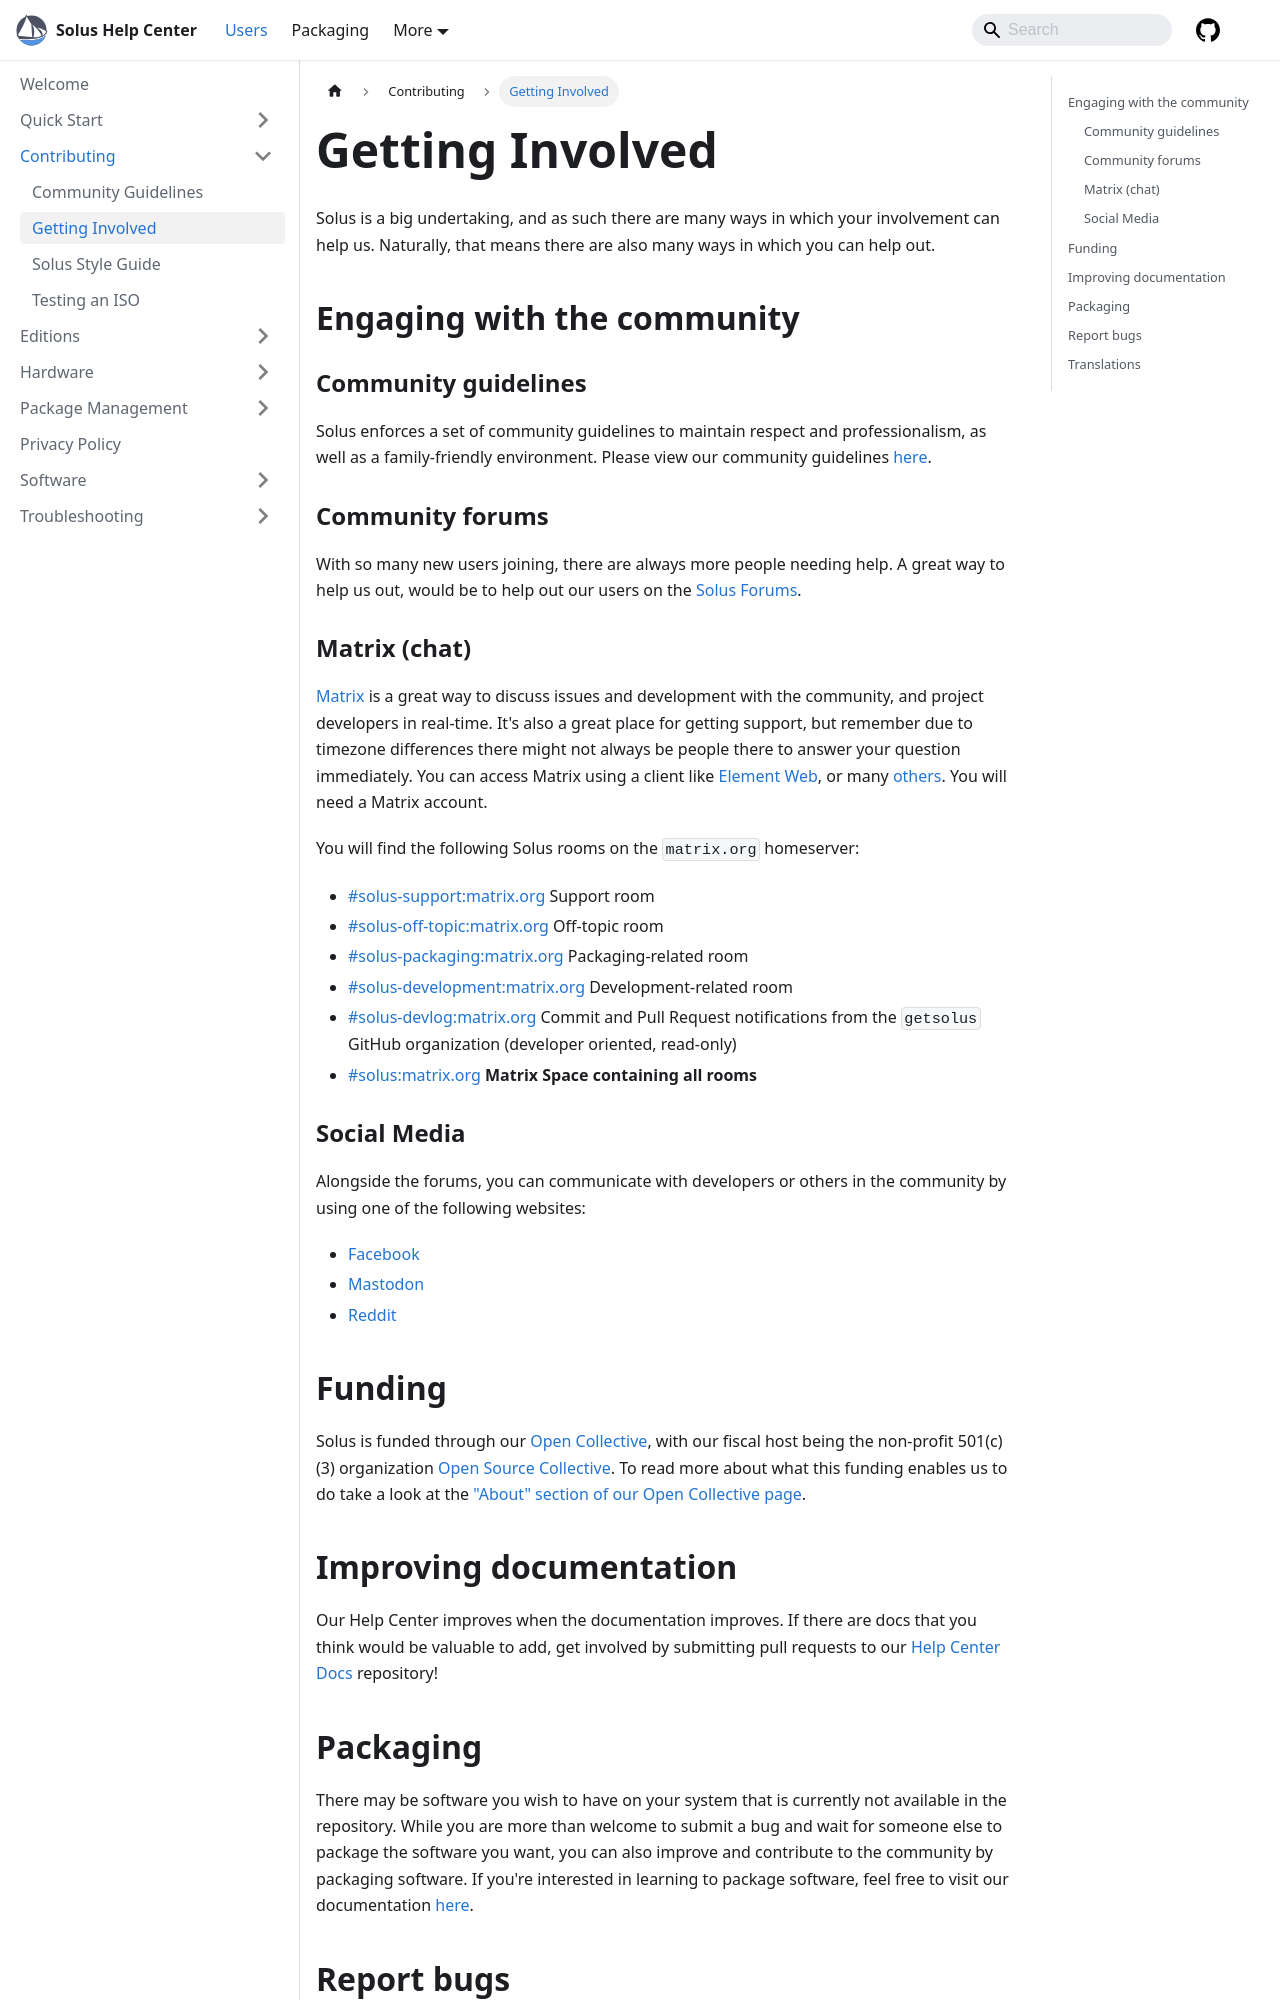

repository: getsolus/help-center-docs · page: docs/user/contributing/getting-involved/index.html · generator: docusaurus

---
title: Getting Involved
summary: Getting involved with the Solus community
---

# Getting Involved

Solus is a big undertaking, and as such there are many ways in which your involvement can help us. Naturally, that means there are also many ways in which you can help out.

## Engaging with the community

### Community guidelines

Solus enforces a set of community guidelines to maintain respect and professionalism, as well as a family-friendly environment. Please view our community guidelines [here](/docs/user/contributing/community-guidelines).

### Community forums

With so many new users joining, there are always more people needing help. A great way to help us out, would be to help out our users on the [Solus Forums](https://discuss.getsol.us).

### Matrix (chat)

[Matrix](<https:/.wikipedia.org/wiki/Matrix_(protocol)>) is a great way to discuss issues and development with the community, and project developers in real-time. It's also a great place for getting support, but remember due
to timezone differences there might not always be people there to answer your question immediately. You can access Matrix using a client like [Element Web](https://app.element.io/), or many [others](https://matrix.org/ecosystem/clients/). You will need a Matrix account.

You will find the following Solus rooms on the `matrix.org` homeserver:

- [#solus-support:matrix.org](https://matrix.to/#/#solus-support:matrix.org) Support room
- [#solus-off-topic:matrix.org](https://matrix.to/#/#solus-off-topic:matrix.org) Off-topic room
- [#solus-packaging:matrix.org](https://matrix.to/#/#solus-packaging:matrix.org) Packaging-related room
- [#solus-development:matrix.org](https://matrix.to/#/#solus-development:matrix.org) Development-related room
- [#solus-devlog:matrix.org](https://matrix.to/#/#solus-devlog:matrix.org) Commit and Pull Request notifications from the `getsolus` GitHub organization (developer oriented, read-only)
- [#solus:matrix.org](https://matrix.to/#/#solus:matrix.org) **Matrix Space containing all rooms**

### Social Media

Alongside the forums, you can communicate with developers or others in the community by using one of the following websites:

- [Facebook](https://www.facebook.com/get.solus)
- [Mastodon](https://floss.social/@getsolus)
- [Reddit](https://www.reddit.com/r/SolusProject/)

## Funding

Solus is funded through our [Open Collective](https://opencollective.com/getsolus), with our fiscal host being the non-profit 501(c)(3) organization [Open Source Collective](https://oscollective.org/). To read more about what this funding enables us to do take a look at the ["About" section of our Open Collective page](https://opencollective.com/getsolus#category-ABOUT).
